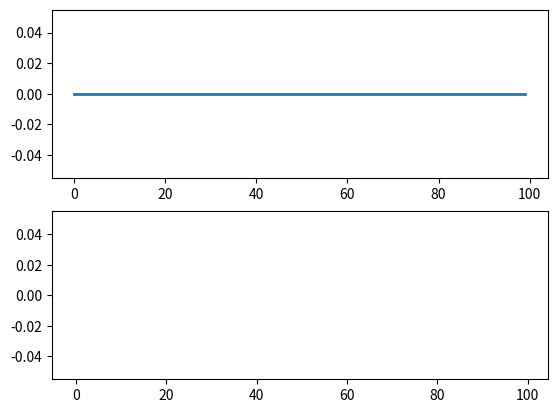

Reproduce this figure in Python.
import matplotlib.pyplot as plt
from matplotlib.animation import FuncAnimation
import random
from collections import deque


class MockSerial:
    def __init__(self):
        self.counter = 0

    def readline(self):
        # Generate a random number between 1 and 100
        value = random.randint(0, 100)
        value = value / 100
        # Increment a counter for x-axis values
        self.counter += 1
        return f"{value}\n".encode('utf-8')


# Initialize the mock serial port
ser = MockSerial()

# Initialize the figure and axes
fig, (ax1, ax2) = plt.subplots(2, 1)

# Initialize rolling arrays for data
max_data_points = 100
x_data = list(range(max_data_points))  # Use a list for x_data
y_data_line = deque(maxlen=max_data_points)
y_data_bar = deque(maxlen=max_data_points)

# Initialize bar plot with zeros
bar_container = ax2.bar(range(max_data_points), [0] * max_data_points)

# Initialize plots
line_plot, = ax1.plot(x_data, [0] * max_data_points, lw=2)

largest = 0

# Function to update the plots


def update(frame):
    global largest
    try:
        # Read data from the mock serial port
        data = ser.readline().decode('utf-8').strip()

        # Process the data (assuming it's a floating-point value)
        value = float(data)

        # Update the rolling arrays
        y_data_line.append(value)
        y_data_bar.append(value)

        if largest < value:
            largest = value
            ax1.set_ylim(0, largest)
            ax2.set_ylim(0, largest)
            ax1.relim()  # Recalculate data limits
            # ax1.autoscale_view()  # Autoscale the view

        # Update the line plot
        line_plot.set_data(x_data[-len(y_data_line):], y_data_line)

        # Update the bar plot
        for i, bar in enumerate(bar_container):
            if i < len(y_data_bar):  # Check deque length
                bar.set_height(y_data_bar[i])

    except Exception as e:
        print(f"Error reading data: {e}")

    return line_plot, bar_container


# Set the animation interval in milliseconds
ani = FuncAnimation(fig, update, frames=range(100), interval=200)

# Show the plot
plt.show()
